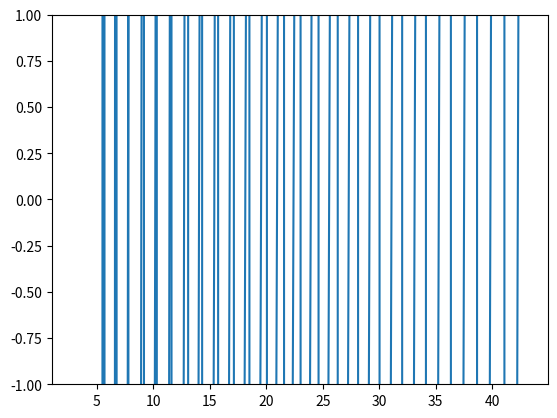

This figure's Python source:
import numpy as np


# LANG: Python 3
# Use Numerov method, together with either shooting method or matching method, for 
# solving energy eigenvalues of 1D Schroedinger equation for electron (some eqn)

def externalPotential(x, omega=1):
    return 0.25 * (omega**2) * (x**2)

def f(epsilon, x, omega=1):
    return externalPotential(x, omega=omega) - epsilon

def numerov(epsilon, omega=1, xMax = 1, xMin=0, N=1000):
    h = (xMax - xMin)/N
    xVals = [xMin + i*h for i in range(N+1)]
    assert(abs(xVals[-1] - xMax) < 10**-5)
    fVals = [f(epsilon, xVals[i], omega) for i in range(N+1)]
    phiVals = [None]*(N+1)
    phiVals[0] = 0
    phiVals[1] = h
    for i in range(1, N):
        prevPhiHat = (1 - (1/12)*(h**2)*fVals[i-1])*phiVals[i-1]
        nextPhiHat = (2 + (5/6)*(h**2)*fVals[i])*phiVals[i] - prevPhiHat
        # nextPhiHat = (2 - (5/6)*(h**2)*fVals[i])*phiVals[i] - prevPhiHat #idk, i'm just pulling this from some pdf
        phiVals[i+1] = nextPhiHat / (1 - (1/12)*(h**2)*fVals[i+1])
    return phiVals

def normalizedPhiVals(phiVals, xMax, xMin, N):
    h = (xMax - xMin)/N
    C = 0
    for i in range(1, N):
        C += (2*h/3)*(1 + (i%2)) * phiVals[i]**2
    C += (h/3)*phiVals[0] + (h/3)*phiVals[N]
    for i in range(len(phiVals)):
        phiVals[i] = phiVals[i]/np.sqrt(C)

def getPhiVals(epsilon, omega=1, xMax = 1, xMin=0, N=1000):
    phiVals = numerov(epsilon, omega=omega, xMax=xMax, xMin=xMin, N=N)
    normalizedPhiVals(phiVals, xMax=xMax, xMin=xMin, N=N)
    return phiVals

def getWaveFunctionVals():
    numEpsilonVals = 25
    maxEpsilonVal = 5
    minEpsilonVal = 0
    epsilonVals = [(i+1)*(maxEpsilonVal - minEpsilonVal)/numEpsilonVals for i in range(numEpsilonVals)]
    
    xMin = -5
    xMax = 5
    N = 10000
    #defining the following 2 because useful for plotting
    h = (xMax - xMin)/N
    xVals = [xMin + i*h for i in range(N+1)]
    # 2D list. rows correspond to series from numerov recursion. columns 
    # correspond to column'th value in the recursion  over all epsilons
    phiVals = [None]*numEpsilonVals
    lastPhiVals = [None]*numEpsilonVals
    for i in range(len(epsilonVals)):
        phiVals[i] = getPhiVals(epsilonVals[i], xMin=xMin, xMax=xMax, N=N)
        lastPhiVals[i] = phiVals[i][-1]
    # for i in range(len(lastPhiVals)):
    #     print(epsilonVals[i], lastPhiVals[i])
    plotWaveFunctionVals(xVals, epsilonVals, phiVals)

def plotWaveFunctionVals(xVals, epsilonVals, phiVals):
    try:
        import matplotlib.pyplot as plt 
        from mpl_toolkits.mplot3d import Axes3D
        from matplotlib import cm
        fig = plt.figure()
        ax = fig.add_subplot(111, projection='3d')
        X, Y = np.meshgrid(xVals, epsilonVals)
        Z = np.array(phiVals).reshape(X.shape)
        surf = ax.plot_surface(X, Y, Z, cmap=cm.coolwarm)
        ax.set_xlabel("x values")
        ax.set_ylabel("$\epsilon$ values")
        ax.set_zlabel("wave amplitudes")
        ax.set_zlim(0, 1)
        fig.colorbar(surf, shrink=0.5, aspect=10)
        plt.show()
    except:
        print("that's all folks")

def shoot(epsilon1, epsilon2, omega, xMin, xMax, N, threshold=10**-3):
    epsilonHi = max(epsilon1, epsilon2)
    phiHi = numerov(epsilonHi, omega=omega, xMax = xMax, xMin=xMin, N=N)[-1]
    epsilonLo = min(epsilon1, epsilon2)
    phiLo = numerov(epsilonLo, omega=omega, xMax = xMax, xMin=xMin, N=N)[-1]
    epsilonMid = (epsilonHi + epsilonLo)/2
    phiMid = numerov(epsilonMid, omega=omega, xMax = xMax, xMin=xMin, N=N)[-1]
    while(abs(epsilonHi - epsilonLo) > threshold):
        # if phiLo * phiMid < 0:
        if (phiLo > 0 and phiMid < 0) or (phiLo < 0 and phiMid > 0):
            epsilonHi = epsilonMid
            phiHi = phiMid
        else:
            epsilonLo = epsilonMid
            phiLo = phiMid
        epsilonMid = (epsilonHi + epsilonLo)/2
        phiMid = numerov(epsilonMid, omega=omega, xMax = xMax, xMin=xMin, N=N)[-1]
        # print("%.4f %.4f" % (epsilonMid, phiMid))
    return epsilonMid

def match(epsilon1, epsilon2, omega, xMin, xMax, N, threshold=10**-3):
    epsilonHi = max(epsilon1, epsilon2)
    epsilonLo = min(epsilon1, epsilon2)
    epsilonMid = (epsilonLo + epsilonHi)/2
    if abs(epsilonHi - epsilonLo) < threshold:
        return epsilonMid
    deltaHi = getDelta(epsilonHi, omega=omega, xMin=xMin, xMax=xMax, N=N)
    deltaMid = getDelta(epsilonMid, omega=omega, xMin=xMin, xMax=xMax, N=N)
    deltaLo = getDelta(epsilonLo, omega=omega, xMin=xMin, xMax=xMax, N=N)
    maxIters = 500
    iters = 0
    while(abs(epsilonHi - epsilonLo) > threshold and iters < maxIters):
        iters += 1
        if (deltaHi < 0 and deltaMid > 0) or (deltaHi > 0 and deltaMid < 0):
            deltaLo = deltaMid
            epsilonLo = epsilonMid
        else:
            deltaHi = deltaMid #not necessary, but w/e
            epsilonHi = epsilonMid
        epsilonMid = (epsilonLo + epsilonHi)/2
        deltaMid = getDelta(epsilonMid, omega=omega, xMin=xMin, xMax=xMax, N=N)
    return epsilonMid


def getEigenvalues(method=shoot, omega=1, xMax = 15, xMin=-15, N=1000, threshold=10**-3, numEigenvalues=20):
    epsilon = 0 
    #sort of like the nyquist frequency
    epsilonStep = omega/10
    eigenvalues = []
    prevPhiVal = numerov(epsilon, omega=omega, xMax = xMax, xMin=xMin, N=N)[-1]
    currPhiVal = None
    while(len(eigenvalues) < numEigenvalues):
        epsilon += epsilonStep
        currPhiVal = numerov(epsilon, omega=omega, xMax = xMax, xMin=xMin, N=N)[-1]
        # if we've encountered a sign change:
        # equivalent to currPhiVal * prevPhiVal < 0, but without overflow fears
        if ((currPhiVal > 0 and prevPhiVal < 0) or
                    (currPhiVal < 0 and prevPhiVal > 0)):
            eigenvalue = method(epsilon1=epsilon, epsilon2=epsilon - epsilonStep, 
                omega=omega, xMax = xMax, xMin=xMin, N=N, 
                threshold=threshold)
            eigenvalues.append(eigenvalue)
        prevPhiVal = currPhiVal
    return eigenvalues


def getDelta(epsilon=1.5, omega=1, xMin=-10.0, xMax=10.0, N=10000):
    M = N//2
    h = (xMax - xMin)/N
    phiLeftVals = numerov(epsilon, omega=omega, xMax = xMax/2, xMin=xMin, N=N//2)
    phiRightVals = numerov(epsilon, omega=omega, xMax = xMin, xMin=xMax/2, N=N//2)
    # scaling - don't actually need to normalize the other values, since
    # we don't use them to compute delta
    CLeft = (phiLeftVals[-1])
    phiLeftVals[-1] /= CLeft
    phiLeftVals[-2] /= CLeft
    CRight = (phiRightVals[-1])
    phiRightVals[-1] /= CRight
    phiRightVals[-2] /= CRight
    delta = phiLeftVals[-2] + phiRightVals[-2] 
    delta -= (2 + f(epsilon, xMax/2, omega=omega)*h**2)*phiLeftVals[-1]
    delta /= h
    return delta

def foo():
    N = 10
    epsilonVals = [0.45 + (0.55-0.45)*i/N for i in range(N+1)]
    phiVals = [None for _ in range(len(epsilonVals))]
    for i in range(len(epsilonVals)):
        phiVals[i] = numerov(epsilonVals[i], omega=1, xMax = 11.0, xMin=-11.0, N=1000)[-1]
    try:
        import matplotlib.pyplot as plt 
        plt.plot(epsilonVals, phiVals)
        plt.show()
    except:
        pass
    for i in range(len(phiVals)):
        print(epsilonVals[i], phiVals[i])

def plotTrueWaveFunctions(eigenvalues, omega=1.0, xMin=-10, xMax=10, N=10000):
    #defining the following 2 because useful for plotting
    h = (xMax - xMin)/N
    xVals = [(xMin + i*h)*omega for i in range(N+1)]
    try:
        import matplotlib.pyplot as plt    
        for eigenvalue in eigenvalues:
            waveFunctionVals = getPhiVals(eigenvalue, omega=omega, xMax = xMax, xMin=xMin, N=N)
            plt.plot(xVals, waveFunctionVals)
        plt.ylim(-1, 1)
        plt.show()
    except:
        pass


if __name__ == '__main__':
    # getWaveFunctionVals()
    # pass
    # foo()
    # e = shoot(epsilon1=0.4, epsilon2=0.55, 
    #     omega=1, xMin=-11, xMax=5, N=10000, threshold=10**-5)
    # e = match(epsilon1=0.4, epsilon2=0.55, 
    #     omega=1, xMin=-11, xMax=5, N=10000, threshold=10**-5)
    
    # print("e is", e)

    # eigenvalues = getEigenvalues(method=shoot, threshold=10**-10)
    # print(eigenvalues)
    # plotTrueWaveFunctions(eigenvalues)    
    
    # plotTrueWaveFunctions([(n + 0.5) for n in range(20)])

    # print(match(epsilon1=5.49, epsilon2=5.51, omega=1, xMin=-10, xMax=10, N=10000, threshold=10**-6))

    # print(getEigenvalues(method=match, numEigenvalues=10))

    deltas = []
    epsilonVals = [0.1*e + 3 for e in range(400)]
    for epsilon in epsilonVals:
        deltas.append(getDelta(epsilon, xMin=-10, xMax=10))
    try:
        import matplotlib.pyplot as plt
        plt.plot(epsilonVals, deltas)
        plt.ylim(-1, 1)
        plt.show()
    except:
        pass
    # print(deltas)
